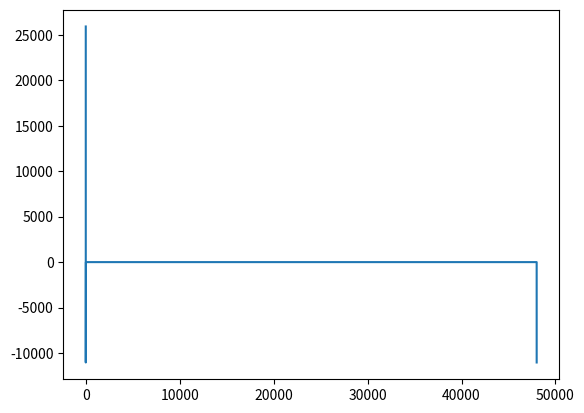

The matplotlib source for this figure:
import numpy as np
import matplotlib.pyplot as plt


def Hamming(N):
    n = np.arange(N)
    win = 0.54 - 0.46 * np.cos(2 * np.pi * n / (N - 1))
    return win


if __name__ == "__main__":
    A = 1
    f = 440.0
    sec = 3.0
    fs = 16000

    t = np.arange(0, sec * fs) / fs
    y = A * np.sin(2 * np.pi * f * t)

    win_ham = Hamming(len(y))
    ham_dft = np.fft.fft(win_ham)

    plt.plot(ham_dft)
    plt.show()
